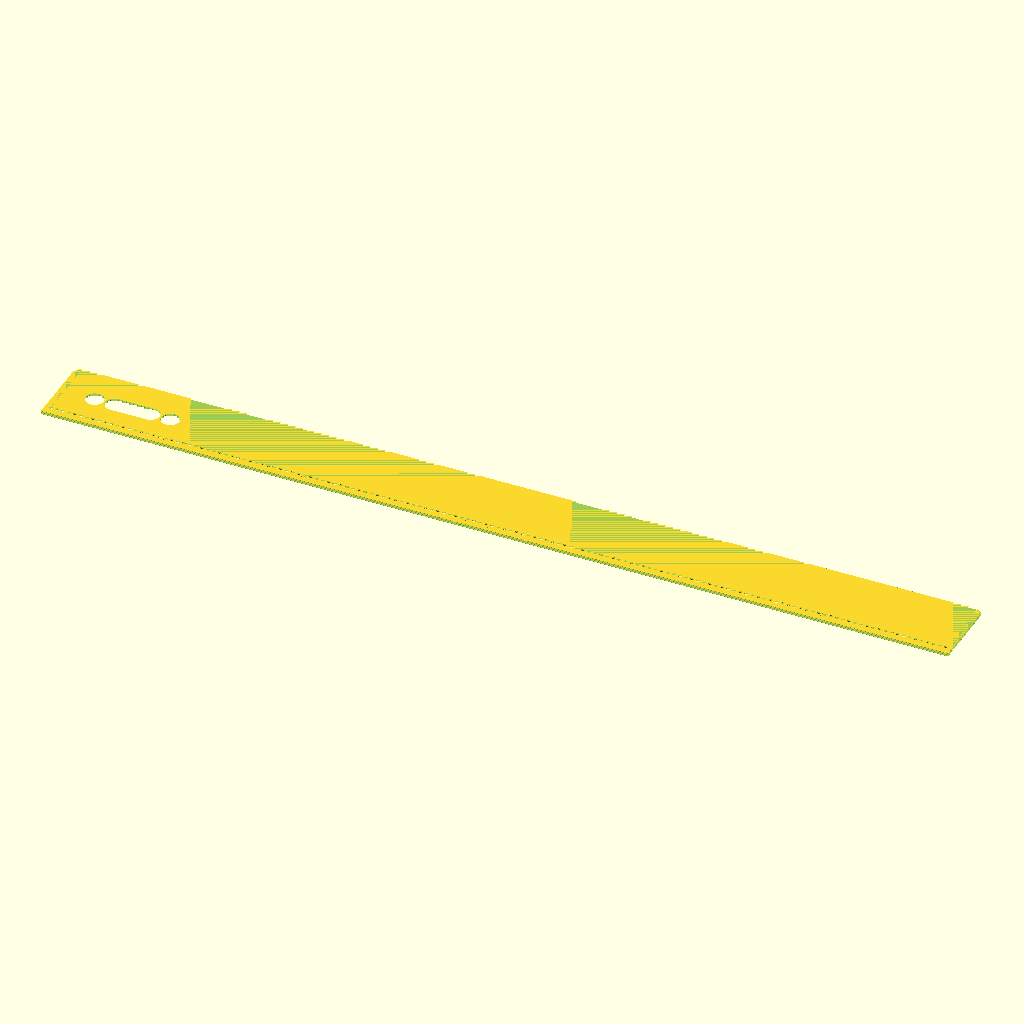
Cell 1: the model at its default parameters.
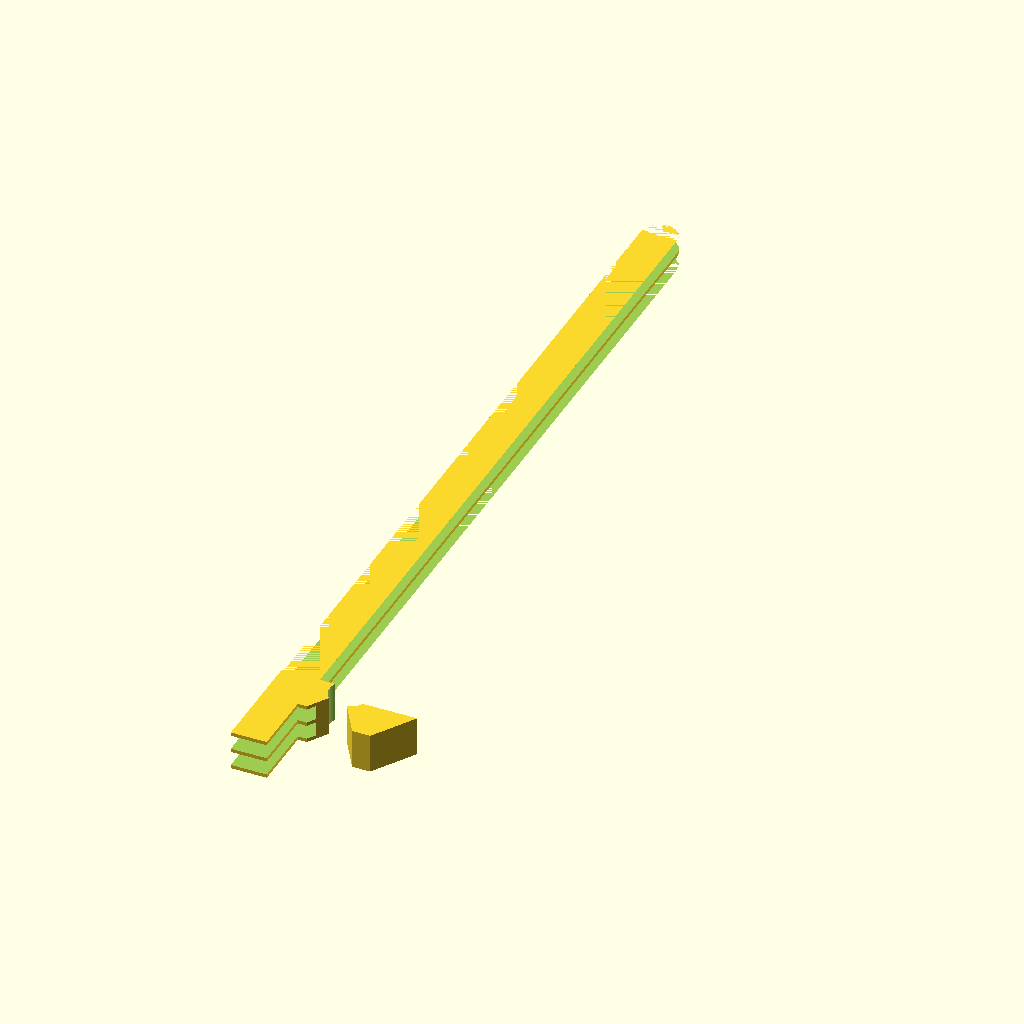
Cell 2: blade_L = 1 (everything else at default).
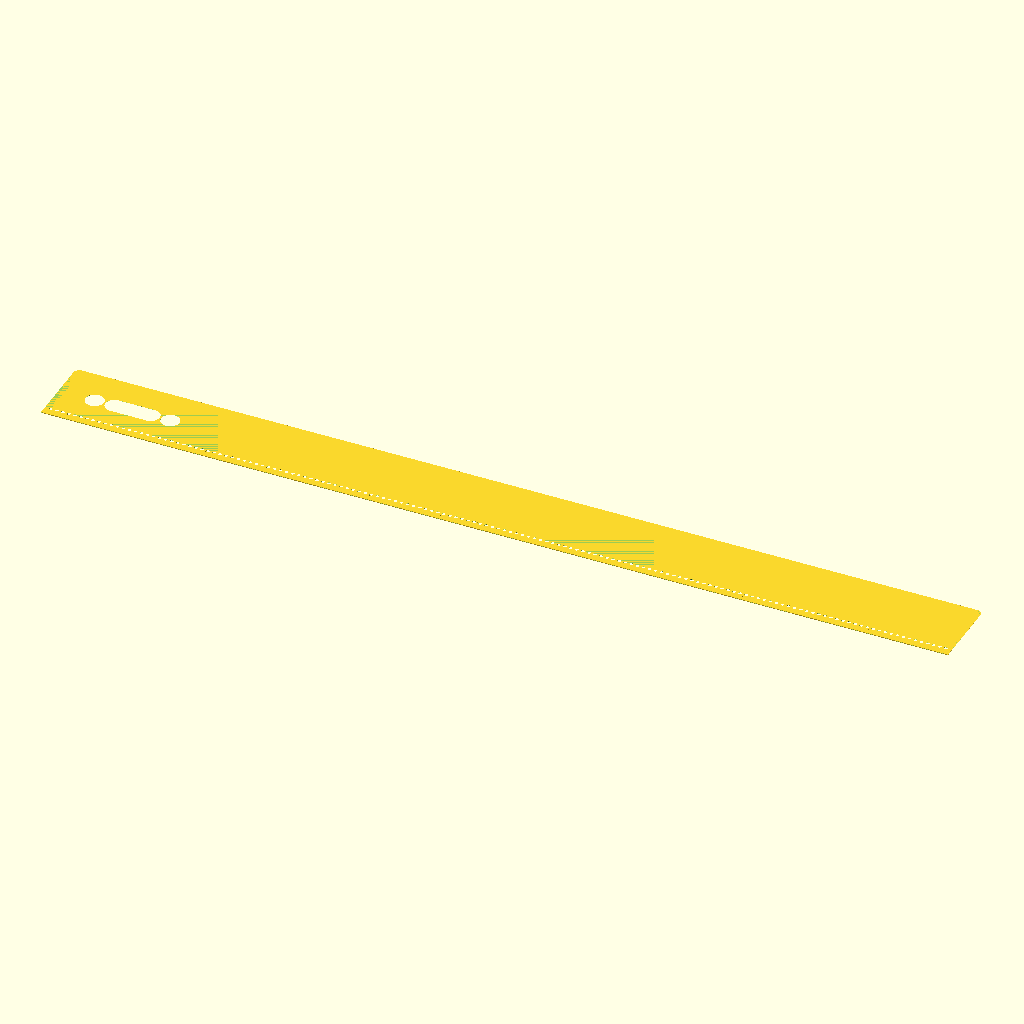
Cell 3 — blade_T set to 0.05, the other parameters unchanged.
All cells are drawn from the same view direction (rotation 55°, 0°, 25°, orthographic, colour scheme Cornfield), but the view is re-fitted for each cell, so position and scale can differ between cells as well as the parameter.
The OpenSCAD source (results/nopscadlib/ablations/no_verification/scad/sheet__Spring08.scad):
// Bi-metal saw blade (sheet) - fixed for visible, connected geometry with toothed edge
// One connected solid, no floating parts, no text.

// ---------------- Parameters ----------------
blade_L = 300; //[150:600:1]
blade_W = 25;  //[12.5:50:1]
blade_T = 0.9; //[0.45:1.8:0.05]

tooth_pitch = 2.0; //[1.0:4.0:0.1]
tooth_H = 1.2;     //[0.6:2.4:0.1]
tooth_tip_angle = 60; //[30:90:1]

mount_hole_d = 6; //[3:12:0.5]
mount_hole_edge_offset = 12; //[6:24:1]
mount_hole_spacing = 25; //[12.5:50:1]
mount_slot_L = 12; //[6:24:1]

bimetal_band_W = 3.0; //[1.5:6.0:0.1]
bimetal_band_step_T = 0.2; //[0.1:0.5:0.05]

corner_R = 2.0; //[0.5:5.0:0.1]
edge_chamfer = 0.4; //[0.1:1.0:0.05]

overlap = 0.2; //[0.05:1.0:0.05]
tooth_set_offset = 0.25; //[0.1:0.6:0.05]

// ---------------- Quality ----------------
$fn = 64;

// ---------------- Helpers ----------------
function clamp(v, lo, hi) = v < lo ? lo : (v > hi ? hi : v);

module rounded_rect_2d(L, W, R) {
  R2 = clamp(R, 0, min(L, W)/2);
  hull() {
    for (sx = [-1, 1], sy = [-1, 1])
      translate([sx*(L/2 - R2), sy*(W/2 - R2)]) circle(r=R2);
  }
}

module blade_plate() {
  linear_extrude(height=blade_T, center=true)
    rounded_rect_2d(blade_L, blade_W, corner_R);
}

module bimetal_band() {
  // Slightly thicker band along toothed edge (bottom edge in Y-), connected by overlap
  band_T = blade_T + bimetal_band_step_T;
  // Ensure band overlaps the plate in Z so union is watertight
  translate([0, -blade_W/2 + bimetal_band_W/2, 0])
    cube([blade_L, bimetal_band_W, band_T], center=true);
}

module mounting_slot_and_holes_cut() {
  // Slot centered between two holes near one end (left end)
  zH = (blade_T + bimetal_band_step_T) + 4*overlap;

  x1 = -blade_L/2 + mount_hole_edge_offset;
  x2 = x1 + mount_hole_spacing;
  xc = (x1 + x2)/2;

  union() {
    translate([x1, 0, 0]) cylinder(h=zH, r=mount_hole_d/2, center=true);
    translate([x2, 0, 0]) cylinder(h=zH, r=mount_hole_d/2, center=true);

    hull() {
      translate([xc - mount_slot_L/2, 0, 0]) cylinder(h=zH, r=mount_hole_d/2, center=true);
      translate([xc + mount_slot_L/2, 0, 0]) cylinder(h=zH, r=mount_hole_d/2, center=true);
    }
  }
}

module edge_chamfer_cut() {
  // Small top/bottom chamfer approximation: remove thin slabs near top/bottom
  // Keep conservative so it doesn't erase the blade.
  zH = (blade_T + bimetal_band_step_T) + 4*overlap;
  ch = clamp(edge_chamfer, 0, blade_T*0.45);

  union() {
    translate([0, 0, (blade_T/2) - ch/2])
      cube([blade_L + 4*overlap, blade_W + 4*overlap, ch], center=true);
    translate([0, 0, -(blade_T/2) + ch/2])
      cube([blade_L + 4*overlap, blade_W + 4*overlap, ch], center=true);
  }
}

module tooth_2d() {
  // Base at y=0, tooth points toward -Y
  tip_w = max(0.15, tooth_pitch * 0.25);
  tip_w2 = clamp(tip_w * (tooth_tip_angle/60), 0.12, tooth_pitch*0.45);

  polygon(points=[
    [-tooth_pitch/2, 0],
    [ tooth_pitch/2, 0],
    [ tip_w2/2, -tooth_H],
    [-tip_w2/2, -tooth_H]
  ]);
}

module teeth_row() {
  // Teeth added and overlapped into the bimetal band for guaranteed connectivity.
  band_T = blade_T + bimetal_band_step_T;

  // Place tooth base slightly INSIDE the band (toward +Y) so it fuses with band.
  // Band spans Y: [-blade_W/2, -blade_W/2 + bimetal_band_W]
  y_base = (-blade_W/2 + bimetal_band_W) - overlap;

  n = max(2, floor(blade_L / tooth_pitch));
  x0 = -blade_L/2 + tooth_pitch/2;

  for (i = [0 : n-1]) {
    x = x0 + i*tooth_pitch;
    set = (i % 2 == 0) ? tooth_set_offset : -tooth_set_offset;

    translate([x, y_base + set, 0])
      linear_extrude(height=band_T, center=true)
        tooth_2d();
  }
}

module gullets_cut() {
  // Circular gullets between teeth, cut into teeth/band
  band_T = blade_T + bimetal_band_step_T;
  zH = band_T + 4*overlap;

  r = clamp(tooth_pitch * 0.28, 0.2, tooth_pitch*0.45);

  n = max(2, floor(blade_L / tooth_pitch));
  x0 = -blade_L/2 + tooth_pitch; // between teeth

  // Put gullets near tooth root, inside the band so they carve visible scallops
  y_g = (-blade_W/2 + bimetal_band_W) - tooth_H*0.15;

  for (i = [0 : n-2]) {
    x = x0 + i*tooth_pitch;
    translate([x, y_g, 0])
      cylinder(h=zH, r=r, center=true);
  }
}

// ---------------- Final Model ----------------
module blade_complete() {
  // Ensure non-degenerate parameters
  assert(blade_L > 0 && blade_W > 0 && blade_T > 0);
  assert(bimetal_band_W > 0 && bimetal_band_W <= blade_W);

  difference() {
    union() {
      blade_plate();
      bimetal_band();
      teeth_row();
    }
    mounting_slot_and_holes_cut();
    gullets_cut();
    edge_chamfer_cut();
  }
}

blade_complete();
Parameter table extracted from the source (name, type, default, range or options):
blade_L: number, default 300, range 1 to 150, step 600
blade_W: number, default 25, range 1 to 12.5, step 50
blade_T: number, default 0.9, range 0.05 to 0.45, step 1.8
tooth_pitch: number, default 2, range 0.1 to 1, step 4
tooth_H: number, default 1.2, range 0.1 to 0.6, step 2.4
tooth_tip_angle: number, default 60, range 1 to 30, step 90
mount_hole_d: number, default 6, range 0.5 to 3, step 12
mount_hole_edge_offset: number, default 12, range 1 to 6, step 24
mount_hole_spacing: number, default 25, range 1 to 12.5, step 50
mount_slot_L: number, default 12, range 1 to 6, step 24
bimetal_band_W: number, default 3, range 0.1 to 1.5, step 6
bimetal_band_step_T: number, default 0.2, range 0.05 to 0.1, step 0.5
corner_R: number, default 2, range 0.1 to 0.5, step 5
edge_chamfer: number, default 0.4, range 0.05 to 0.1, step 1
overlap: number, default 0.2, range 0.05 to 0.05, step 1
tooth_set_offset: number, default 0.25, range 0.05 to 0.1, step 0.6
